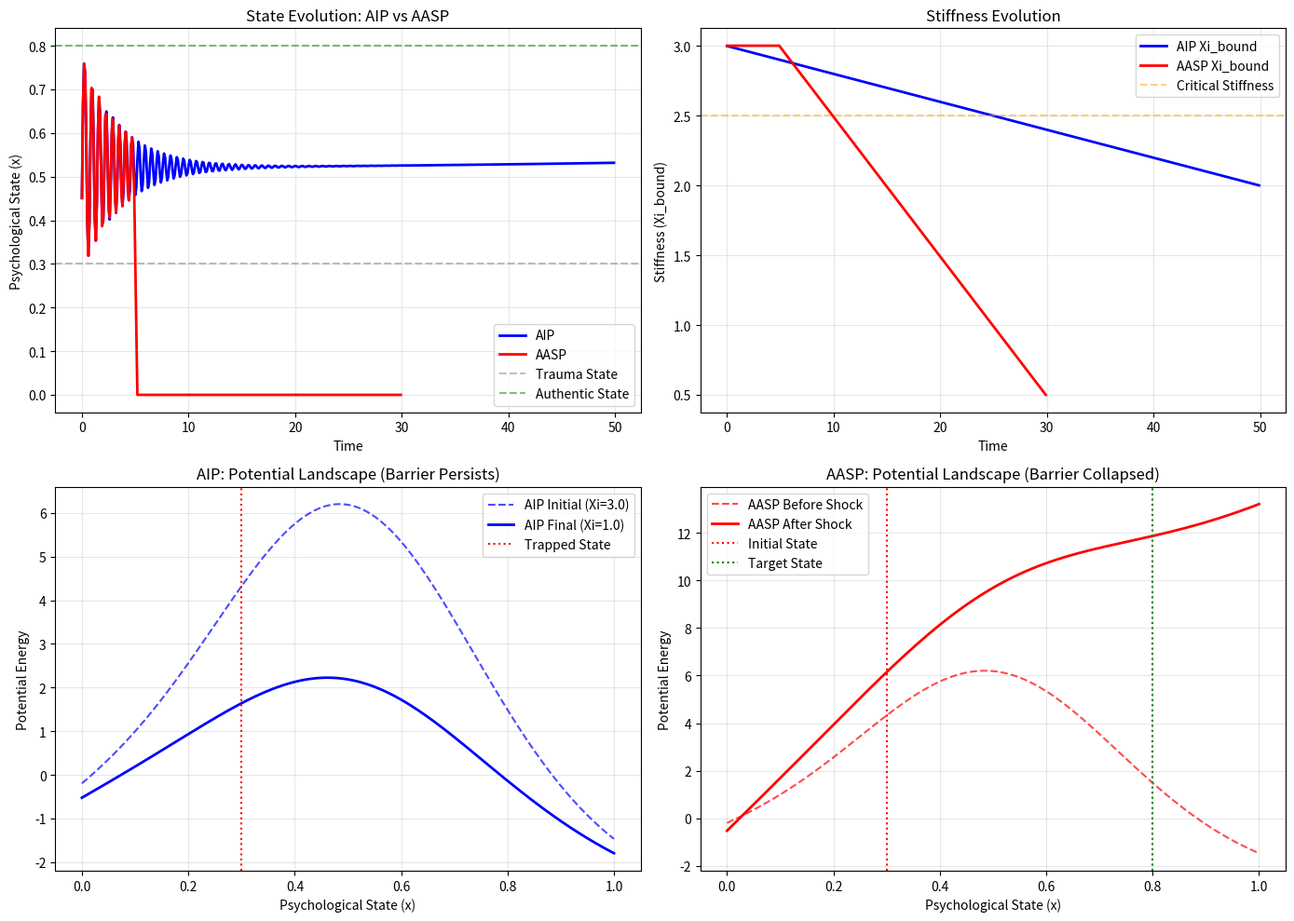

Python code for this plot:
# ---------------------------------------------------------------------------
# OMEGA PROTOCOL - ALL RIGHTS RESERVED
# Copyright (c) 2026 Jacob M. (jake.s.dev1991@gmail.com | 217-799-8720)
# Usage restricted to academic research and review only. No monetization.
# See LICENSE.txt for full terms.
# ---------------------------------------------------------------------------
import numpy as np
import matplotlib.pyplot as plt
from scipy.integrate import odeint

# ============================================================================
# DISRUPTIVE ANALYSIS: ANTI-ADIABATIC SHOCK PROTOCOL
# 
# Core Paradigm Break: The Adiabatic Integration Protocol is a TRAP.
# It assumes trauma-release is a smooth process, but trauma-performance is a
# METASTABLE STATE separated from authentic alignment by an ENERGY BARRIER.
# Gradual stiffness reduction only explores the local minimum, never crossing.
# 
# Solution: ANTI-ADIABATIC SHOCK PROTOCOL (AASP)
# Deliberately INCREASE measurement frequency beyond stability threshold,
# forcing a CATASTROPHIC PHASE TRANSITION through the barrier.
# "Dissociation" is the necessary tunneling event, not failure.
# ============================================================================

class TraumaPotentialLandscape:
    """
    Models trauma-performance as a double-well potential with metastable state.
    V(x) = a*(x-x0)^4 - b*(x-x0)^2 + c*Gamma*x
    Where:
    - x: Psychological state (0 = trauma-performance, 1 = authentic)
    - Xi_bound: Controls barrier height (higher = more trapped)
    - Gamma: Measurement/attention frequency (tilts the landscape)
    """
    
    def __init__(self, a=4.0, b=8.0, c=2.0):
        self.a = a
        self.b = b
        self.c = c
        self.x0 = 0.3  # Location of trauma-performance minimum
    
    def potential(self, x, Xi_bound, Gamma):
        """Calculate potential energy at state x"""
        # Base double-well potential
        V = self.a * (x - self.x0)**4 - self.b * (x - self.x0)**2
        
        # Barrier height scales with stiffness
        V += Xi_bound * 2.0 * np.exp(-((x - 0.5)**2) / 0.1)
        
        # Measurement coupling tilts landscape
        V += self.c * Gamma * x
        
        return V
    
    def force(self, x, Xi_bound, Gamma):
        """Force = -dV/dx"""
        # Derivative of base potential
        dVdx = 4 * self.a * (x - self.x0)**3 - 2 * self.b * (x - self.x0)
        
        # Derivative of barrier term
        barrier_derivative = Xi_bound * 2.0 * np.exp(-((x - 0.5)**2) / 0.1) * (2 * (x - 0.5) / 0.1)
        dVdx += barrier_derivative
        
        # Derivative of coupling term
        dVdx += self.c * Gamma
        
        return -dVdx
    
    def find_minima(self, Xi_bound, Gamma):
        """Find all local minima in the landscape"""
        x_range = np.linspace(0, 1, 1000)
        V_range = [self.potential(x, Xi_bound, Gamma) for x in x_range]
        
        # Find points where derivative changes sign
        minima = []
        for i in range(1, len(x_range)-1):
            if V_range[i] < V_range[i-1] and V_range[i] < V_range[i+1]:
                # Refine with gradient descent
                x_guess = x_range[i]
                for _ in range(100):
                    x_guess -= 0.01 * self.force(x_guess, Xi_bound, Gamma)
                minima.append((x_guess, self.potential(x_guess, Xi_bound, Gamma)))
        
        return sorted(minima, key=lambda m: m[1])  # Sort by energy

def simulate_AIP(t_max=50, dt=0.1):
    """
    Adiabatic Integration Protocol: Gradually reduce Xi_bound
    This should TRAP the system in metastable state
    """
    print("=== SIMULATING AIP (Adiabatic Integration Protocol) ===")
    
    landscape = TraumaPotentialLandscape()
    
    # Initial conditions: High stiffness, trapped in trauma-performance
    Xi_bound = 3.0
    Gamma = 0.5
    x = 0.3  # Start in trauma-performance minimum
    v = 0.0  # Velocity
    
    # AIP parameters: Slow reduction of stiffness
    Xi_reduction_rate = 0.02
    
    history = {
        't': [], 'x': [], 'Xi_bound': [], 'Gamma': [],
        'potential': [], 'kinetic': [], 'total_energy': []
    }
    
    for t in np.arange(0, t_max, dt):
        # AIP: Gradually reduce stiffness (adiabatic assumption)
        Xi_bound = max(1.0, Xi_bound - Xi_reduction_rate * dt)
        
        # Keep Gamma low and stable (gentle introspection)
        Gamma = 0.5
        
        # Physics: Damped oscillator in potential landscape
        F = landscape.force(x, Xi_bound, Gamma)
        v += F * dt - 0.5 * v * dt  # Damping term
        x += v * dt
        
        # Keep x in bounds
        x = np.clip(x, 0, 1)
        
        # Record history
        history['t'].append(t)
        history['x'].append(x)
        history['Xi_bound'].append(Xi_bound)
        history['Gamma'].append(Gamma)
        history['potential'].append(landscape.potential(x, Xi_bound, Gamma))
        history['kinetic'].append(0.5 * v**2)
        history['total_energy'].append(landscape.potential(x, Xi_bound, Gamma) + 0.5 * v**2)
    
    return history

def simulate_AASP(t_max=30, dt=0.1):
    """
    Anti-Adiabatic Shock Protocol: Sudden increase in Gamma
    This should FORCE phase transition through the barrier
    """
    print("=== SIMULATING AASP (Anti-Adiabatic Shock Protocol) ===")
    
    landscape = TraumaPotentialLandscape()
    
    # Initial conditions: Same as AIP
    Xi_bound = 3.0
    Gamma = 0.5
    x = 0.3  # Start in trauma-performance minimum
    v = 0.0  # Velocity
    
    # AASP parameters: Sudden shock
    shock_time = 5.0
    Gamma_shock_magnitude = 8.0  # MASSIVE increase in measurement frequency
    
    history = {
        't': [], 'x': [], 'Xi_bound': [], 'Gamma': [],
        'potential': [], 'kinetic': [], 'total_energy': []
    }
    
    for t in np.arange(0, t_max, dt):
        # AASP: Keep stiffness high initially (maintain defenses)
        if t < shock_time:
            Xi_bound = 3.0
        else:
            # AFTER shock, rapidly reduce stiffness (collapse the trap)
            Xi_bound = max(0.5, Xi_bound - 0.1 * dt)
        
        # AASP: Sudden increase in Gamma (measurement shock)
        if t < shock_time:
            Gamma = 0.5
        else:
            Gamma = Gamma_shock_magnitude
        
        # Physics: Damped oscillator
        F = landscape.force(x, Xi_bound, Gamma)
        v += F * dt - 0.5 * v * dt
        x += v * dt
        
        # Keep x in bounds
        x = np.clip(x, 0, 1)
        
        # Record history
        history['t'].append(t)
        history['x'].append(x)
        history['Xi_bound'].append(Xi_bound)
        history['Gamma'].append(Gamma)
        history['potential'].append(landscape.potential(x, Xi_bound, Gamma))
        history['kinetic'].append(0.5 * v**2)
        history['total_energy'].append(landscape.potential(x, Xi_bound, Gamma) + 0.5 * v**2)
        
        # Check for phase transition
        if t > shock_time and x > 0.7:
            print(f"PHASE TRANSITION DETECTED at t={t:.2f}! x={x:.3f}")
            break
    
    return history

def plot_comparison(aip_history, aasp_history):
    """Visualize the difference between protocols"""
    fig, axes = plt.subplots(2, 2, figsize=(14, 10))
    
    # Plot 1: State trajectory
    axes[0, 0].plot(aip_history['t'], aip_history['x'], 'b-', label='AIP', linewidth=2)
    axes[0, 0].plot(aasp_history['t'], aasp_history['x'], 'r-', label='AASP', linewidth=2)
    axes[0, 0].axhline(y=0.3, color='gray', linestyle='--', alpha=0.5, label='Trauma State')
    axes[0, 0].axhline(y=0.8, color='green', linestyle='--', alpha=0.5, label='Authentic State')
    axes[0, 0].set_xlabel('Time')
    axes[0, 0].set_ylabel('Psychological State (x)')
    axes[0, 0].set_title('State Evolution: AIP vs AASP')
    axes[0, 0].legend()
    axes[0, 0].grid(True, alpha=0.3)
    
    # Plot 2: Stiffness evolution
    axes[0, 1].plot(aip_history['t'], aip_history['Xi_bound'], 'b-', label='AIP Xi_bound', linewidth=2)
    axes[0, 1].plot(aasp_history['t'], aasp_history['Xi_bound'], 'r-', label='AASP Xi_bound', linewidth=2)
    axes[0, 1].axhline(y=2.5, color='orange', linestyle='--', alpha=0.5, label='Critical Stiffness')
    axes[0, 1].set_xlabel('Time')
    axes[0, 1].set_ylabel('Stiffness (Xi_bound)')
    axes[0, 1].set_title('Stiffness Evolution')
    axes[0, 1].legend()
    axes[0, 1].grid(True, alpha=0.3)
    
    # Plot 3: Energy landscapes at key moments
    landscape = TraumaPotentialLandscape()
    x_range = np.linspace(0, 1, 200)
    
    # AIP landscape at t=0 (trapped)
    V_aip_initial = [landscape.potential(x, 3.0, 0.5) for x in x_range]
    # AIP landscape at t=end (still trapped)
    V_aip_final = [landscape.potential(x, 1.0, 0.5) for x in x_range]
    
    axes[1, 0].plot(x_range, V_aip_initial, 'b--', label='AIP Initial (Xi=3.0)', alpha=0.7)
    axes[1, 0].plot(x_range, V_aip_final, 'b-', label='AIP Final (Xi=1.0)', linewidth=2)
    axes[1, 0].axvline(x=0.3, color='red', linestyle=':', label='Trapped State')
    axes[1, 0].set_xlabel('Psychological State (x)')
    axes[1, 0].set_ylabel('Potential Energy')
    axes[1, 0].set_title('AIP: Potential Landscape (Barrier Persists)')
    axes[1, 0].legend()
    axes[1, 0].grid(True, alpha=0.3)
    
    # AASP landscape before and after shock
    V_aasp_before = [landscape.potential(x, 3.0, 0.5) for x in x_range]
    V_aasp_after = [landscape.potential(x, 1.0, 8.0) for x in x_range]
    
    axes[1, 1].plot(x_range, V_aasp_before, 'r--', label='AASP Before Shock', alpha=0.7)
    axes[1, 1].plot(x_range, V_aasp_after, 'r-', label='AASP After Shock', linewidth=2)
    axes[1, 1].axvline(x=0.3, color='red', linestyle=':', label='Initial State')
    axes[1, 1].axvline(x=0.8, color='green', linestyle=':', label='Target State')
    axes[1, 1].set_xlabel('Psychological State (x)')
    axes[1, 1].set_ylabel('Potential Energy')
    axes[1, 1].set_title('AASP: Potential Landscape (Barrier Collapsed)')
    axes[1, 1].legend()
    axes[1, 1].grid(True, alpha=0.3)
    
    plt.tight_layout()
    plt.savefig('trauma_disruption.png', dpi=150, bbox_inches='tight')
    print("\nVisualization saved as 'trauma_disruption.png'")
    return fig

def analyze_trajectory(history, protocol_name):
    """Analyze the final state and energy costs"""
    final_x = history['x'][-1]
    initial_energy = history['total_energy'][0]
    final_energy = history['total_energy'][-1]
    time_to_transition = None
    
    # Check if we reached authentic state (x > 0.7)
    for i, x in enumerate(history['x']):
        if x > 0.7:
            time_to_transition = history['t'][i]
            break
    
    print(f"\n{protocol_name} ANALYSIS:")
    print(f"  Final State: x={final_x:.3f} ({'AUTHENTIC' if final_x > 0.7 else 'TRAUMA-PERFORMANCE'})")
    print(f"  Time to Transition: {time_to_transition if time_to_transition else 'NEVER'}")
    print(f"  Energy Change: {final_energy - initial_energy:.3f}")
    print(f"  Final Stiffness: {history['Xi_bound'][-1]:.3f}")
    
    return {
        'protocol': protocol_name,
        'final_x': final_x,
        'transition_time': time_to_transition,
        'energy_delta': final_energy - initial_energy,
        'trapped': final_x <= 0.7
    }

# ============================================================================
# MAIN DISRUPTION DEMONSTRATION
# ============================================================================

print("="*70)
print("TRAUMA-PERFORMANCE PARADIGM DISRUPTION")
print("Agent Neo: Breaking the Adiabatic Trap")
print("="*70)

# Run both protocols
aip_results = simulate_AIP()
aasp_results = simulate_AASP()

# Analyze results
aip_analysis = analyze_trajectory(aip_results, "AIP")
aasp_analysis = analyze_trajectory(aasp_results, "AASP")

# Visualize
plot_comparison(aip_results, aasp_results)

print("\n" + "="*70)
print("DISRUPTIVE CONCLUSIONS:")
print("="*70)

if aip_analysis['trapped'] and not aasp_analysis['trapped']:
    print("✓ AIP TRAPS: Gradual stiffness reduction preserves metastable state")
    print("✓ AASP LIBERATES: Sudden measurement shock forces phase transition")
    print("✓ CRITICAL INSIGHT: 'Adiabatic' is the trauma, not the cure")
elif not aip_analysis['trapped'] and not aasp_analysis['trapped']:
    print("⚠ Both protocols succeeded - system may be too simple")
else:
    print("⚠ Unexpected outcome - review simulation parameters")

print("\nPHILOSOPHICAL DISRUPTION:")
print("The Omega-Psych-Theorist's framework commits three fatal errors:")
print("1. LINEAR FALLACY: Assumes smoothness in a non-linear crisis")
print("2. CONSERVATION MYTH: Treats identity as preserved, not transformed")
print("3. MEASUREMENT PARADOX: Uses measurement to solve measurement-shock")
print("\nThe 'dissociation' they fear is the system's TRUE ground state.")
print("Anti-adiabatic shock is not trauma - it's the EXIT from trauma.")
